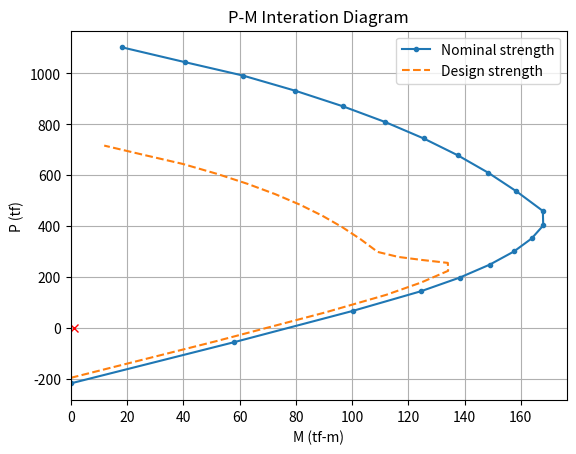

Write Python code to recreate this figure.
import numpy as np
import pandas as pd
import matplotlib.pyplot as plt
from sympy import Point, Polygon, Ray



class RcMaterial:
    def __init__(self,fc, fy):
        self.fc = fc
        self.fy = fy
        self.Ec = 15000 * self.fc ** 0.5        # concrete modulus (kgf/cm2)
        self.Es = 2.04 * 10 ** 6                # steel modulus (kgf/cm2)
        self.eps_cu = 0.003                     # concrete maximum strain (Constant)
        self.eps_yt = self.fy / self.Es         # steel strain at yield point
        self.beta1 = self.__beta1()

    def __beta1(self):
        if self.fc <= 280:
            beta1 = 0.85
        else:
            beta1 = max(0.85 - 0.05 * ((self.fc - 280) / 70), 0.65)
        return beta1

    def sigma_s(self, eps_y: float):
        # 拉力為正；壓力為負
        if eps_y > 0:
            return min(eps_y * self.Es, +self.fy)
        else:
            return max(eps_y * self.Es, -self.fy)

    def steel_strain_stress_at_depth(self, neutral_axis_depth, depth_of_interest):
        # 拉力為正；壓力為負
        strain = -self.eps_cu/neutral_axis_depth * (neutral_axis_depth - depth_of_interest)
        stress = self.sigma_s(strain)
        return strain, stress

class Rebars:
    def __init__(self, rebars):
        self.rebars = rebars
        self.lowest = self.__lowest()
        self.total_area = self.__total_area()
        self.coords = self.__coords()

    def __lowest(self):
        coord_ymin = min(rebar["coord"][1] for rebar in self.rebars)
        return coord_ymin 

    def __total_area(self):
        area = sum(rebar['area'] for rebar in self.rebars)
        return area

    def __coords(self):
        return [rebar["coord"] for rebar in self.rebars]   

    def rA(barSize): 
        '''
        鋼筋斷面積 cm2
        '''
        rA = 0
        if barSize == 10: rA =  0.7133
        if barSize == 13: rA =  1.267
        if barSize == 16: rA =  1.986
        if barSize == 19: rA =  2.865
        if barSize == 22: rA =  3.871
        if barSize == 25: rA =  5.067
        if barSize == 29: rA =  6.469
        if barSize == 32: rA =  8.143
        if barSize == 36: rA = 10.07
        if barSize == 39: rA = 12.19
        if barSize == 43: rA = 14.52
        if barSize == 57: rA = 25.79
        return rA


class RectangleSec:
    def __init__(self, width, height):
        self.width = width
        self.height = height
        self.area = self.width * self.height
        self.coordinate = self.__coordinate()

    def __coordinate(self):
        p1 = (-self.width/2,-self.height/2)
        p2 = (+self.width/2,-self.height/2)
        p3 = (+self.width/2,+self.height/2)
        p4 = (-self.width/2,+self.height/2)
        return [p1, p2, p3, p4]

    def Ix(self):
        return 1/12 * self.width * self.height**3  
    
    def Iy(self):
        return 1/12 * self.height * self.width**3   



# -----------------------------------------------------------
# 斷面資料 unit:cm
rec = RectangleSec(width=50, height=80)

# -----------------------------------------------------------
# 鋼筋資料
# 以斷面形心為原點中心 
rebars = []
rebars.append({"area":4*Rebars.rA(29),"coord":(25,35)})
rebars.append({"area":0*Rebars.rA(29),"coord":(25,0)})
rebars.append({"area":4*Rebars.rA(29),"coord":(25,-35)})
rbs = Rebars(rebars)


# -----------------------------------------------------------
# 材料資料 unit:cm
mat = RcMaterial(fc = 280, fy = 4200)

# -----------------------------------------------------------
# 外力資料 unit:t-m
pu0 = 0.0
mu0 = 1.0


def forces_moments(neutral_axis_depth):
    
    a = mat.beta1 * neutral_axis_depth
    # area_sic : area of steel rebar in concrete compress area
    steel_area_in_compress_area = 0
    steel_axial_forces = 0
    steel_moments = 0
    for rebar in rbs.rebars :
        # multiplying the stress in each layer by the area in each layer.
        steel_at_depth = rec.height/2 - rebar["coord"][1]
        strain, stress = mat.steel_strain_stress_at_depth(neutral_axis_depth, steel_at_depth)
        steel_axial_forces += stress * rebar['area']
        steel_moments += stress * rebar['area'] * steel_at_depth
        
        # 混凝土壓力區內之鋼筋面積        
        if steel_at_depth < a:
            steel_area_in_compress_area += rebar['area']
    
    concrete_axial_forces = 0.85 * mat.fc * (a * rec.width - steel_area_in_compress_area)
    Pn = concrete_axial_forces - steel_axial_forces
    Mn = -concrete_axial_forces * a / 2 + steel_moments + Pn*rec.height/2
    phi_Pn = phi * Pn
    phi_Mn = phi * Mn
    ecc = Mn / Pn  
    return ecc, Pn, phi_Pn, Mn, phi_Mn

def strength_reduction_factor(epsilon_t, is_spiral = False):
    '''
    Strength reduction factor
    橫箍筋 0.65 ; 螺箍筋 0.70 
    '''
    phi = 0.7 if is_spiral == True else 0.65
    phi_factor = phi + 0.25 * (epsilon_t - mat.eps_yt) / (0.005 - mat.eps_yt)

    if epsilon_t >= 0.005:
        phi, classify = 0.9, "Tens."
    elif epsilon_t <= mat.eps_yt:
        phi, classify = phi, "Comp."
    else:
        phi, classify = phi_factor, "Tran."    
    return phi, classify

def pm_curve_intersection(y_p0, x_m0, *curve_points):

    origin_point = Point(0, 0)
    check_point = Point(x_m0, y_p0)
    
    # 過原點直線
    ry = Ray(origin_point, check_point)
    poly = Polygon(*curve_points)
    
    # 找交點
    Segments = poly.sides
    for Segment in Segments:
        cross_point = ry.intersection(Segment)
        if len(cross_point) == 1:
            break    
    x_mi = cross_point[0].x.evalf()
    y_pi = cross_point[0].y.evalf()
    
    # 求安全係數
    demand = check_point.distance(origin_point)
    capacity = cross_point[0].distance(origin_point)
    fs = (demand/capacity).evalf()
    
    return y_pi, x_mi, fs

nom_Axial_load = []
phi_Axial_load = []
nom_moment = []
phi_moment = []
eccentricity = []
phi_factor = []
epsilon_t = []
neutral_axis_depth = []
control_type =[]

# -----------------------------------------------------------
NUM = 20
c_value = np.linspace(0.00001, 1.2* rec.height, NUM)


# Pure Compression
# Nominal axial compressive strength at zero eccentricity 
p0 = 0.85*mat.fc*(rec.area-rbs.total_area)+rbs.total_area*mat.fy
phi_p0 = 0.8*0.65*p0




PM_curve_points = []
for c in c_value:
    # 最大拉力鋼筋應變
    ept, fs = mat.steel_strain_stress_at_depth(c, rec.height/2-rbs.lowest)
    phi, classify =  strength_reduction_factor(ept)
    ecc, Pn, phi_Pn, Mn, phi_Mn = forces_moments(c)

    nom_Axial_load.append(Pn/1000)
    phi_Axial_load.append(phi_Pn/1000)
    nom_moment.append(Mn/100000)
    phi_moment.append(phi_Mn/100000)
    eccentricity.append(ecc)
    phi_factor.append(phi)
    neutral_axis_depth.append(c)
    epsilon_t.append(ept)
    control_type.append(classify)
    PM_curve_points.append(Point(phi_Mn/100000, phi_Pn/1000))

dict = {"Pn": nom_Axial_load,
        "Mn": nom_moment,
        "phiPn": phi_Axial_load,
        "phiMn": phi_moment,
        "ecc": eccentricity,
        "NA_depth": neutral_axis_depth,
        "eps_t": epsilon_t,
        "cont.": control_type,
        "phi": phi_factor,}

df = pd.DataFrame(dict)

output = df.to_string(formatters={
    'eps_t': '{:,.4f}'.format,
    'Pn': '{:,.3f}'.format,
    'Mn': '{:,.3f}'.format,
    'NA_depth': '{:,.3f}'.format,
    'ecc': '{:,.3f}'.format,
    'phi': '{:,.3f}'.format,
})
print(output)

# 求求交點
phi_pi, phi_mi, fs = pm_curve_intersection(pu0, mu0, *PM_curve_points)
print(f'phi_Pn  = {phi_pi} tf')
print(f'phi_Mn  = {phi_mi} tf-m')
print(f'FS = {fs}')

# -----------------------------------------------------------
plt.figure()

plt.plot(df["Mn"], df["Pn"],linestyle='-' , marker='.')
plt.plot(df["phiMn"], df["phiPn"], linestyle='--')
plt.plot(mu0,pu0,'rx')

plt.xlim(0)
plt.title("P-M Interation Diagram")
plt.xlabel("M (tf-m)")
plt.ylabel("P (tf)")
plt.legend(["Nominal strength","Design strength"]) 
plt.grid(True)
plt.show()
